Image classification data set "mudra_dataset" (GovindRangappa/mudra-jetson-deploy on GitHub). Class labels (9): alapadma, ardhachandra, ardhapataka, kapittha, mayura, musti, pataka, shikhara, tripataka.

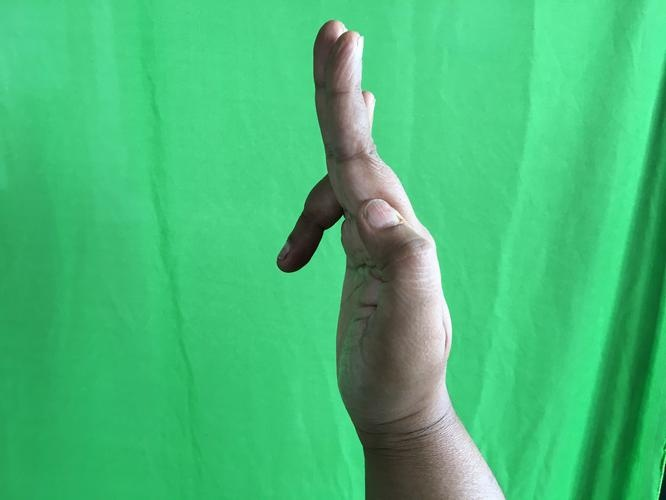
Label: ardhapataka

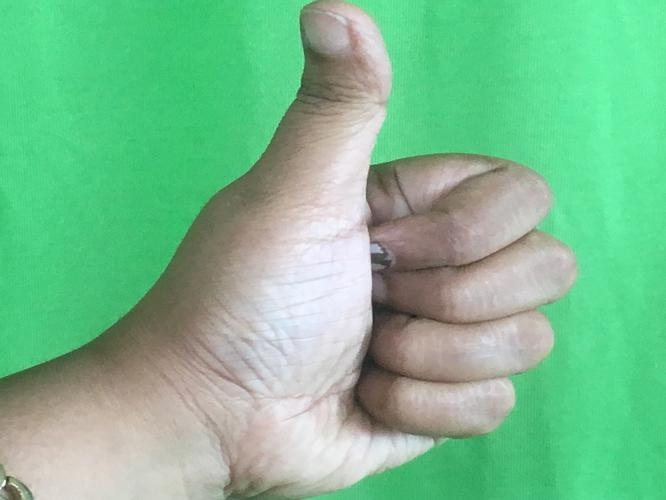
Label: shikhara

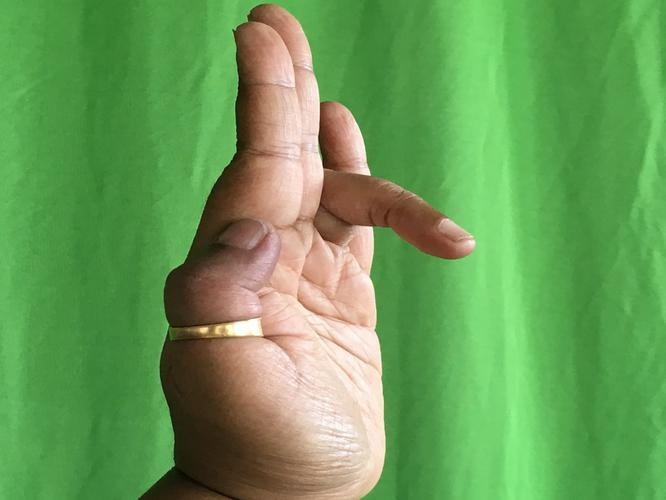
Label: tripataka

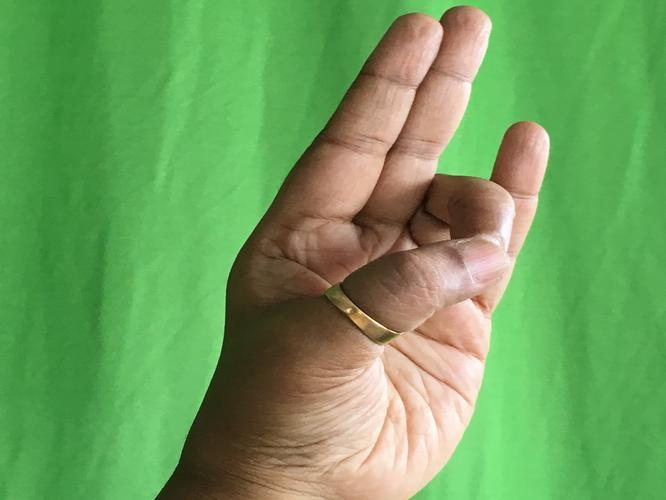
Label: mayura

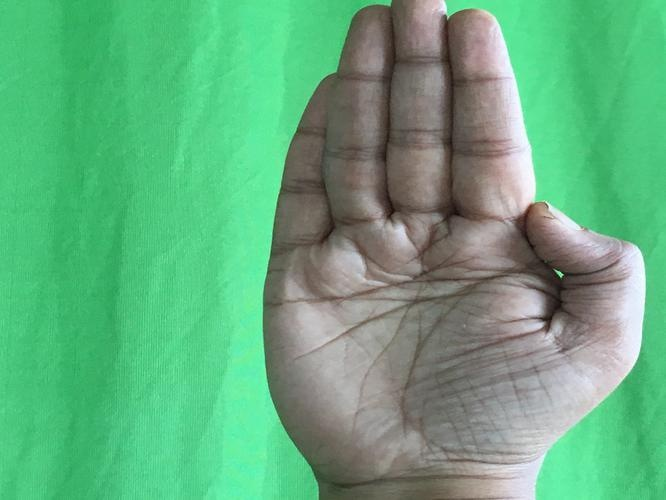
Label: pataka

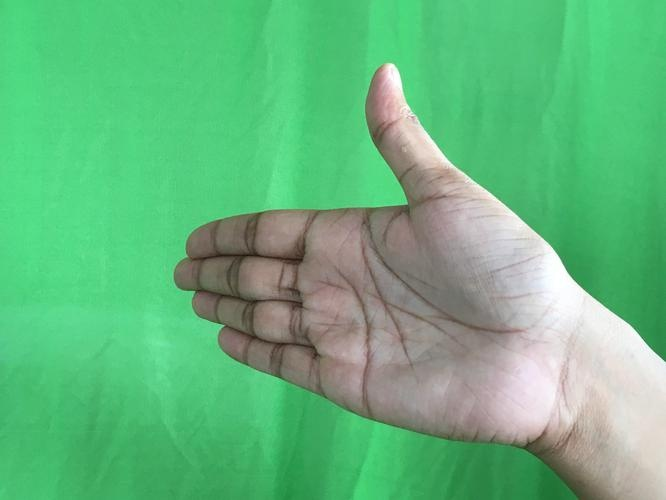
Label: ardhachandra
